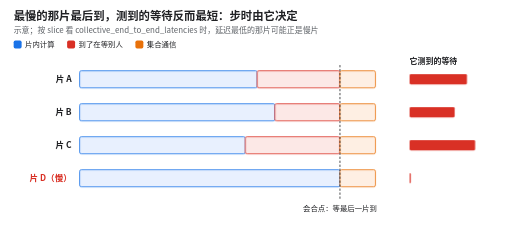
t = 0.00 s
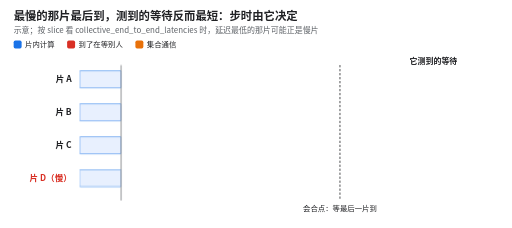
t = 2.13 s
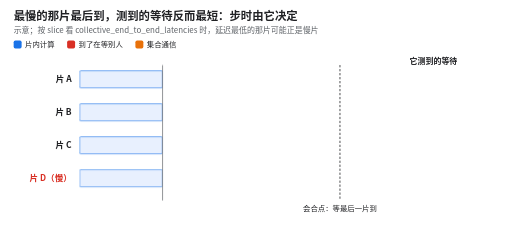
t = 3.05 s
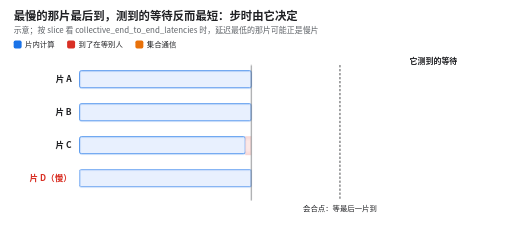
t = 5.03 s
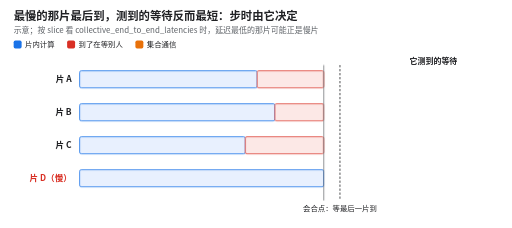
t = 6.65 s
t = 8.40 s: frame unchanged from t = 0.00 s, image omitted

The animated SVG that drew these frames (rendered in a browser with its animation timeline set to each time). Animation: 16 CSS @keyframes rules; one cycle of 10.00 s, repeats indefinitely.

<svg xmlns="http://www.w3.org/2000/svg" viewBox="0 0 900 400" width="900" height="400" font-family="Noto Sans CJK SC, PingFang SC, Microsoft YaHei, sans-serif" role="img" aria-label="四个片各自算完一段后到集合通信会合。片 A、B、C 先到，红色等待条很长；片 D 是慢片，最后到，几乎不用等，测到的集合通信延迟反而最低。会合后大家一起通信，步时由 D 决定。">
<style>.c0{transform-box:fill-box;transform-origin:0 50%;animation:c0 10s linear infinite}@keyframes c0{0%,8%{transform:scaleX(1);opacity:1}11%{transform:scaleX(1);opacity:0}11.1%,12.0%{transform:scaleX(0);opacity:1}51.6%,100%{transform:scaleX(1);opacity:1}}
.w0{transform-box:fill-box;transform-origin:0 50%;animation:w0 10s linear infinite}@keyframes w0{0%,8%{transform:scaleX(1);opacity:1}11%{transform:scaleX(1);opacity:0}11.1%,51.6%{transform:scaleX(0);opacity:1}70.1%,100%{transform:scaleX(1);opacity:1}}
.m0{transform-box:fill-box;transform-origin:0 50%;animation:m0 10s linear infinite}@keyframes m0{0%,8%{transform:scaleX(1);opacity:1}11%{transform:scaleX(1);opacity:0}11.1%,70.1%{transform:scaleX(0);opacity:1}78.0%,100%{transform:scaleX(1);opacity:1}}
.r0{animation:r0 10s linear infinite}@keyframes r0{0%,8%{opacity:1}11%,77.9%{opacity:0}78.0%,100%{opacity:1}}
.c1{transform-box:fill-box;transform-origin:0 50%;animation:c1 10s linear infinite}@keyframes c1{0%,8%{transform:scaleX(1);opacity:1}11%{transform:scaleX(1);opacity:0}11.1%,12.0%{transform:scaleX(0);opacity:1}55.6%,100%{transform:scaleX(1);opacity:1}}
.w1{transform-box:fill-box;transform-origin:0 50%;animation:w1 10s linear infinite}@keyframes w1{0%,8%{transform:scaleX(1);opacity:1}11%{transform:scaleX(1);opacity:0}11.1%,55.6%{transform:scaleX(0);opacity:1}70.1%,100%{transform:scaleX(1);opacity:1}}
.m1{transform-box:fill-box;transform-origin:0 50%;animation:m1 10s linear infinite}@keyframes m1{0%,8%{transform:scaleX(1);opacity:1}11%{transform:scaleX(1);opacity:0}11.1%,70.1%{transform:scaleX(0);opacity:1}78.0%,100%{transform:scaleX(1);opacity:1}}
.r1{animation:r1 10s linear infinite}@keyframes r1{0%,8%{opacity:1}11%,77.9%{opacity:0}78.0%,100%{opacity:1}}
.c2{transform-box:fill-box;transform-origin:0 50%;animation:c2 10s linear infinite}@keyframes c2{0%,8%{transform:scaleX(1);opacity:1}11%{transform:scaleX(1);opacity:0}11.1%,12.0%{transform:scaleX(0);opacity:1}49.0%,100%{transform:scaleX(1);opacity:1}}
.w2{transform-box:fill-box;transform-origin:0 50%;animation:w2 10s linear infinite}@keyframes w2{0%,8%{transform:scaleX(1);opacity:1}11%{transform:scaleX(1);opacity:0}11.1%,49.0%{transform:scaleX(0);opacity:1}70.1%,100%{transform:scaleX(1);opacity:1}}
.m2{transform-box:fill-box;transform-origin:0 50%;animation:m2 10s linear infinite}@keyframes m2{0%,8%{transform:scaleX(1);opacity:1}11%{transform:scaleX(1);opacity:0}11.1%,70.1%{transform:scaleX(0);opacity:1}78.0%,100%{transform:scaleX(1);opacity:1}}
.r2{animation:r2 10s linear infinite}@keyframes r2{0%,8%{opacity:1}11%,77.9%{opacity:0}78.0%,100%{opacity:1}}
.c3{transform-box:fill-box;transform-origin:0 50%;animation:c3 10s linear infinite}@keyframes c3{0%,8%{transform:scaleX(1);opacity:1}11%{transform:scaleX(1);opacity:0}11.1%,12.0%{transform:scaleX(0);opacity:1}70.1%,100%{transform:scaleX(1);opacity:1}}
.m3{transform-box:fill-box;transform-origin:0 50%;animation:m3 10s linear infinite}@keyframes m3{0%,8%{transform:scaleX(1);opacity:1}11%{transform:scaleX(1);opacity:0}11.1%,70.1%{transform:scaleX(0);opacity:1}78.0%,100%{transform:scaleX(1);opacity:1}}
.r3{animation:r3 10s linear infinite}@keyframes r3{0%,8%{opacity:1}11%,77.9%{opacity:0}78.0%,100%{opacity:1}}
.ph{animation:ph 10s linear infinite}@keyframes ph{0%,8%{opacity:0;transform:translateX(0)}11%,12.0%{opacity:1;transform:translateX(0)}78.0%{opacity:1;transform:translateX(520.0px)}84.0%,100%{opacity:0;transform:translateX(520.0px)}}
@media (prefers-reduced-motion: reduce) { * { animation: none !important } }</style>
<rect width="900" height="400" fill="#fff"/>
<text x="24.0" y="34.0" font-size="20" fill="#202124" text-anchor="start" font-weight="bold" >最慢的那片最后到，测到的等待反而最短：步时由它决定</text>
<text x="24.0" y="58.0" font-size="14" fill="#5f6368" text-anchor="start" >示意；按 slice 看 collective_end_to_end_latencies 时，延迟最低的那片可能正是慢片</text>
<rect x="24.0" y="71.0" width="14.0" height="14.0" rx="3" fill="#1a73e8" stroke="none" stroke-width="1.5" />
<text x="44.0" y="83.0" font-size="13" fill="#202124" text-anchor="start" >片内计算</text>
<rect x="118.0" y="71.0" width="14.0" height="14.0" rx="3" fill="#d93025" stroke="none" stroke-width="1.5" />
<text x="138.0" y="83.0" font-size="13" fill="#202124" text-anchor="start" >到了在等别人</text>
<rect x="238.0" y="71.0" width="14.0" height="14.0" rx="3" fill="#e8710a" stroke="none" stroke-width="1.5" />
<text x="258.0" y="83.0" font-size="13" fill="#202124" text-anchor="start" >集合通信</text>
<text x="126.0" y="144.0" font-size="15" fill="#202124" text-anchor="end" font-weight="bold" >片 A</text>
<rect class="c0" x="140" y="124" width="312.0" height="30" rx="3" fill="#e8f0fe" stroke="#1a73e8" stroke-width="1.4"/>
<rect class="w0" x="452.0" y="124" width="145.6" height="30" rx="3" fill="#fce8e6" stroke="#d93025" stroke-width="1.4"/>
<rect class="m0" x="597.6" y="124" width="62.4" height="30" rx="3" fill="#feefe3" stroke="#e8710a" stroke-width="1.4"/>
<g class="r0"><rect x="720" y="130" width="100.8" height="18" rx="2" fill="#d93025"/></g>
<text x="126.0" y="202.0" font-size="15" fill="#202124" text-anchor="end" font-weight="bold" >片 B</text>
<rect class="c1" x="140" y="182" width="343.2" height="30" rx="3" fill="#e8f0fe" stroke="#1a73e8" stroke-width="1.4"/>
<rect class="w1" x="483.2" y="182" width="114.4" height="30" rx="3" fill="#fce8e6" stroke="#d93025" stroke-width="1.4"/>
<rect class="m1" x="597.6" y="182" width="62.4" height="30" rx="3" fill="#feefe3" stroke="#e8710a" stroke-width="1.4"/>
<g class="r1"><rect x="720" y="188" width="79.2" height="18" rx="2" fill="#d93025"/></g>
<text x="126.0" y="260.0" font-size="15" fill="#202124" text-anchor="end" font-weight="bold" >片 C</text>
<rect class="c2" x="140" y="240" width="291.2" height="30" rx="3" fill="#e8f0fe" stroke="#1a73e8" stroke-width="1.4"/>
<rect class="w2" x="431.2" y="240" width="166.4" height="30" rx="3" fill="#fce8e6" stroke="#d93025" stroke-width="1.4"/>
<rect class="m2" x="597.6" y="240" width="62.4" height="30" rx="3" fill="#feefe3" stroke="#e8710a" stroke-width="1.4"/>
<g class="r2"><rect x="720" y="246" width="115.2" height="18" rx="2" fill="#d93025"/></g>
<text x="126.0" y="318.0" font-size="15" fill="#d93025" text-anchor="end" font-weight="bold" >片 D（慢）</text>
<rect class="c3" x="140" y="298" width="457.6" height="30" rx="3" fill="#e8f0fe" stroke="#1a73e8" stroke-width="1.4"/>
<rect class="m3" x="597.6" y="298" width="62.4" height="30" rx="3" fill="#feefe3" stroke="#e8710a" stroke-width="1.4"/>
<g class="r3"><rect x="720" y="304" width="2.0" height="18" rx="2" fill="#d93025"/></g>
<text x="720.0" y="112.0" font-size="14" fill="#202124" text-anchor="start" font-weight="bold" >它测到的等待</text>
<line x1="597.6" y1="114.0" x2="597.6" y2="352.0" stroke="#202124" stroke-width="1.4" stroke-dasharray="4 3" />
<text x="597.6" y="370.0" font-size="13" fill="#202124" text-anchor="middle" >会合点：等最后一片到</text>
<line class="ph" x1="140" y1="114" x2="140" y2="352" stroke="#5f6368" stroke-width="1.2"/>
</svg>
